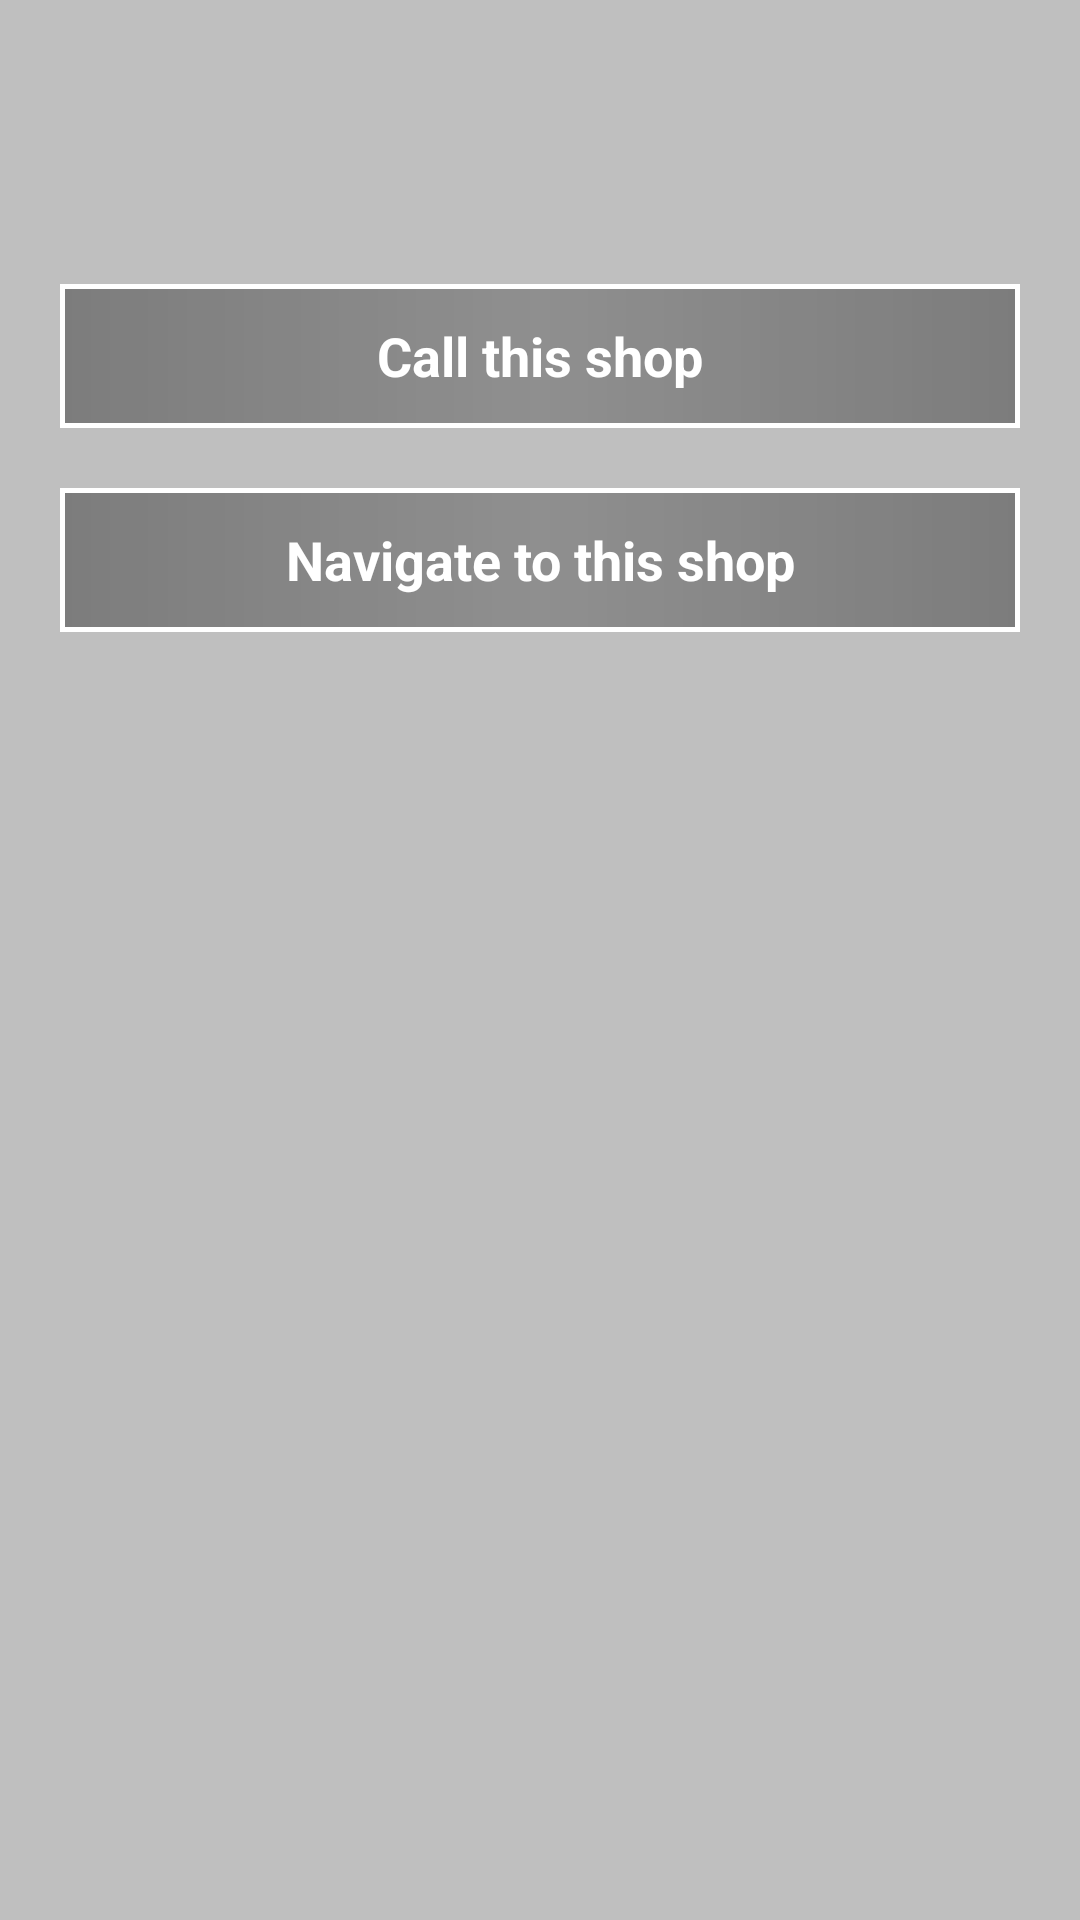

Layout XML and referenced resources for this Android screen:
<!-- AndroidManifest.xml: application theme CustomActionBarTheme -->
<!-- res/layout/place_clicked_options_window.xml -->
<?xml version="1.0" encoding="utf-8"?>
<LinearLayout xmlns:android="http://schemas.android.com/apk/res/android"
    xmlns:tools="http://schemas.android.com/tools"
    android:layout_width="280dp"
    android:layout_height="wrap_content"
    android:background="@drawable/listview_border"
    android:orientation="vertical">

    <LinearLayout
        android:layout_width="match_parent"
        android:layout_height="wrap_content"
        android:orientation="horizontal"
        android:weightSum="15">

        <LinearLayout
            android:layout_width="match_parent"
            android:layout_height="wrap_content"
            android:layout_gravity="center"
            android:layout_marginTop="5dp"
            android:gravity="center"
            android:orientation="vertical"
            android:padding="5dp">

            <TextView
                android:id="@+id/clicked_shop_name_txtview"
                android:layout_width="wrap_content"
                android:layout_height="wrap_content"
                android:textColor="@color/white"
                android:textSize="16dp"
                android:textStyle="bold" />

            <TextView
                android:id="@+id/clicked_phone_number_txtview"
                android:layout_width="wrap_content"
                android:textColor="@color/white"
                android:layout_height="wrap_content" />

            <TextView
                android:id="@+id/clicked_shop_address_txtview"
                android:layout_width="wrap_content"
                android:textColor="@color/white"
                android:layout_height="wrap_content" />
        </LinearLayout>

        <TextView
            android:id="@+id/clicked_distance_txtview"
            android:layout_width="0dp"
            android:layout_height="match_parent"
            android:layout_gravity="right"
            android:layout_weight="4"
            android:gravity="right"
            android:padding="5dp" />
    </LinearLayout>

    <Button
        android:id="@+id/call_shop_btn"
        style="@style/generalButtonStyle"
        android:onClick="onClick"
        android:text="@string/call_shop_btn_txt" />

    <Button
        android:id="@+id/navigate_to_shop_btn"
        style="@style/generalButtonStyle"
        android:layout_marginBottom="20dp"
        android:onClick="onClick"
        android:text="@string/navigate_to_shop_btn_txt" />
</LinearLayout>
<!-- resources referenced by this layout -->
<resources>
  <item name="white" type="color">#ffffffff</item>
  <!-- drawable listview_border (drawable) -->
  <?xml version="1.0" encoding="utf-8"?>
  <shape xmlns:android="http://schemas.android.com/apk/res/android"
      android:bottom="5dp"
      android:left="5dp"
      android:right="5dp"
      android:width="2dp"
      android:shape="rectangle">
      <gradient
          android:angle="0"
          android:centerColor="#40000000"
          android:endColor="#40000000"
          android:startColor="#40000000" />
      <padding
          android:bottom="0dp"
          android:left="0dp"
          android:right="0dp"
          android:top="0dp" />
  </shape>
  <string name="call_shop_btn_txt">Call this shop</string>
  <string name="navigate_to_shop_btn_txt">Navigate to this shop</string>
  <style name="generalButtonStyle">
          <item name="android:layout_width">match_parent</item>
          <item name="android:layout_height">wrap_content</item>
          <item name="android:textColor">@color/white</item>
          <item name="android:textStyle">bold</item>
          <item name="android:background">@drawable/custom_button</item>
          <item name="android:layout_marginTop">20dp</item>
          <item name="android:layout_gravity">center</item>
          <item name="android:gravity">center</item>
          <item name="android:layout_marginRight">20dp</item>
          <item name="android:layout_marginLeft">20dp</item>
      </style>
  <style name="CustomActionBarTheme" parent="@android:style/Theme.Holo.Light.DarkActionBar">
      </style>
  <!-- drawable custom_button (drawable) -->
  <?xml version="1.0" encoding="utf-8"?>
  <shape xmlns:android="http://schemas.android.com/apk/res/android">
  
      <corners android:radius="0dp" />
      <stroke
          android:width="1.5dp"
          android:color="@android:color/white" />
      <padding
          android:bottom="10dp"
          android:left="10dp"
          android:right="10dp"
          android:top="10dp" />
      <gradient
          android:angle="0"
          android:centerColor="#40000000"
          android:endColor="#59000000"
          android:startColor="#59000000" />
  </shape>
</resources>
